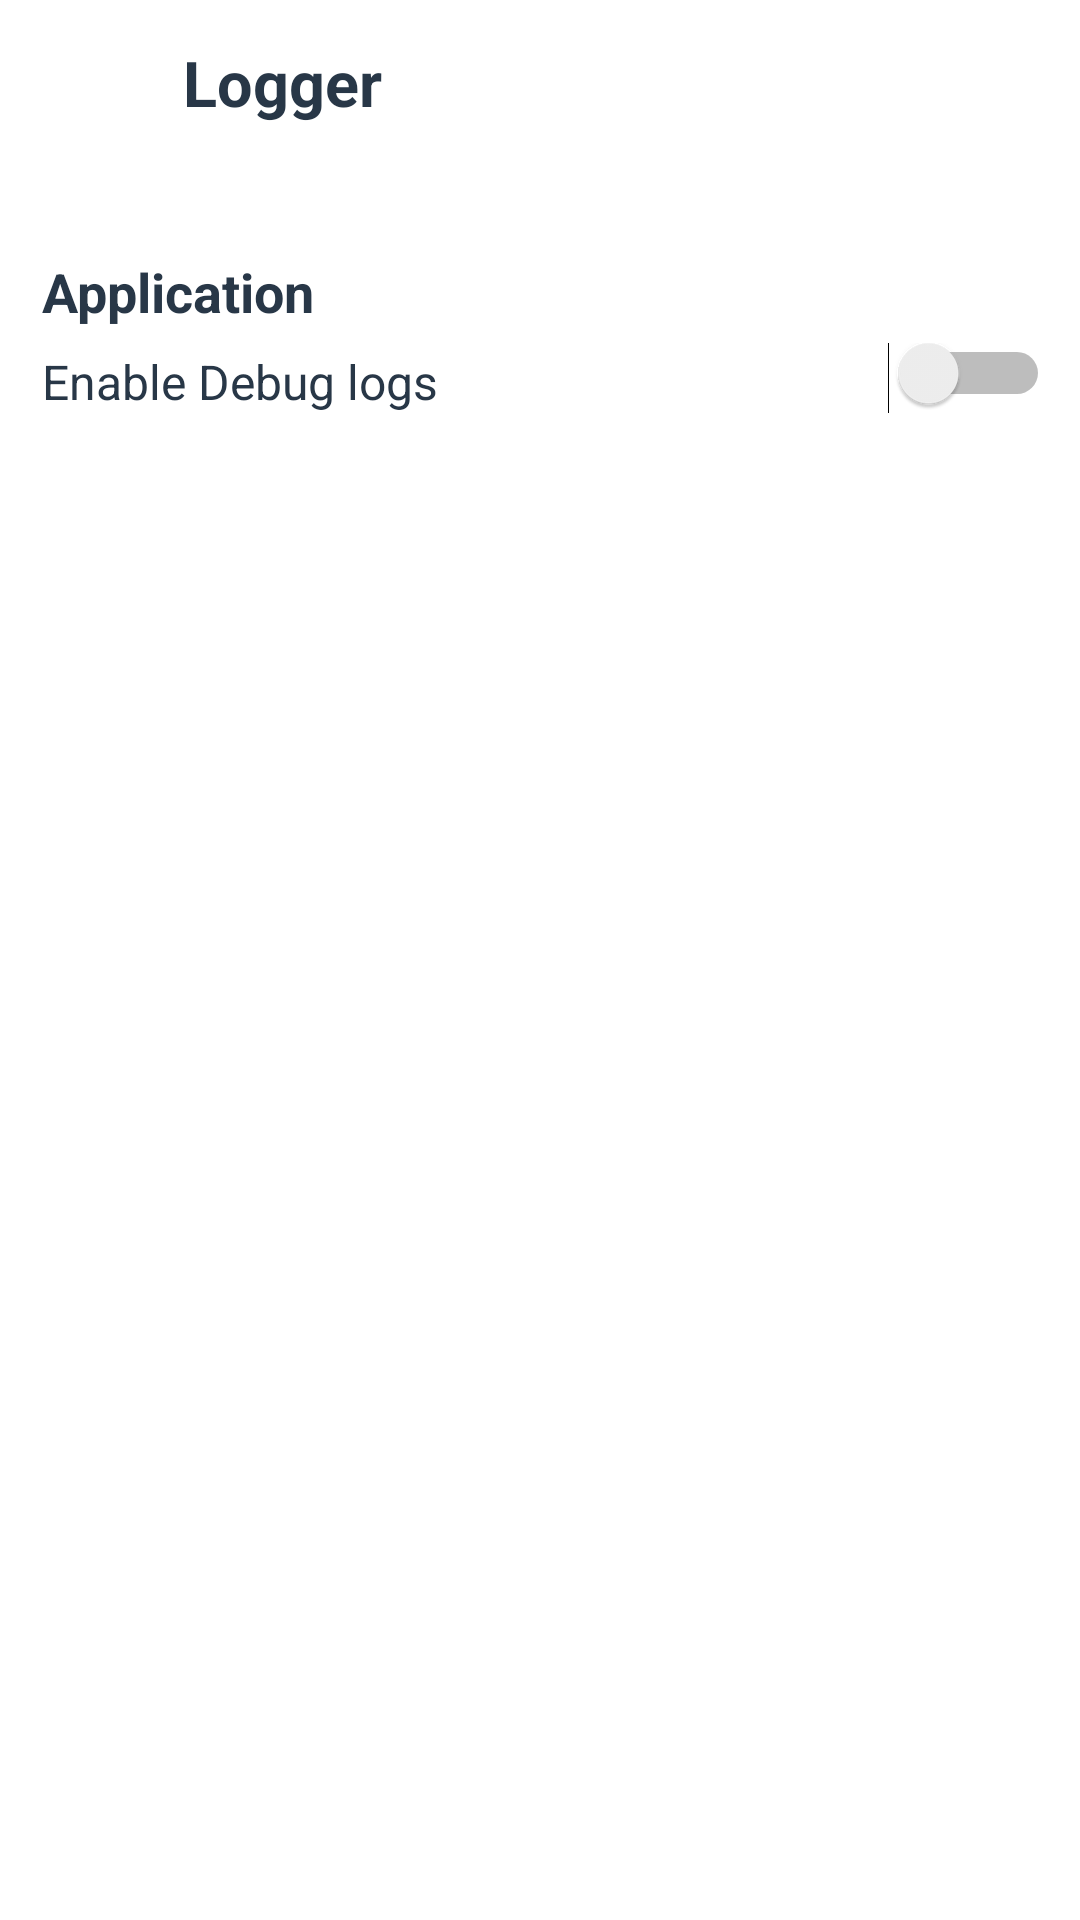

Layout XML and referenced resources for this Android screen:
<!-- AndroidManifest.xml: application theme AppTheme -->
<!-- res/layout/logger_fragment.xml -->
<?xml version="1.0" encoding="utf-8"?>
<ScrollView xmlns:android="http://schemas.android.com/apk/res/android"
    xmlns:app="http://schemas.android.com/apk/res-auto"
    xmlns:tools="http://schemas.android.com/tools"
    android:layout_width="match_parent"
    android:layout_height="match_parent"
    android:orientation="vertical"
    android:layout_marginBottom="240dp">

    <LinearLayout
        android:layout_width="match_parent"
        android:layout_height="wrap_content"
        android:orientation="vertical"
        >

<LinearLayout
    android:layout_width="match_parent"
    android:layout_height="wrap_content"
    android:orientation="horizontal"
    android:layout_marginTop="10dp">
        <ImageView
            android:id="@+id/logger_image"
            android:layout_width="35dp"
            android:layout_height="35dp"
            app:srcCompat="@drawable/loggingicon"
            android:layout_marginStart="12dp" />
        <TextView
            android:id="@+id/logger_textview"
            android:layout_width="wrap_content"
            android:layout_height="match_parent"
            android:layout_marginStart="14dp"
            android:layout_gravity="center"
            android:gravity="center"
            android:text="@string/Logger"
            android:textSize="21sp"
            android:textColor="#283747"
            android:textStyle="bold" />
</LinearLayout>
        <TextView
            android:id="@+id/applicationlogger_textview"
            android:layout_width="wrap_content"
            android:layout_height="wrap_content"
            android:layout_marginStart="14dp"
            android:layout_marginTop="40dp"
            android:text="@string/ApplicationLogger"
            android:textColor="#283747"
            android:textSize="18sp"
            android:textStyle="bold" />

        <RelativeLayout
            android:id="@+id/readerrelative_id"
            android:layout_width="fill_parent"
            android:layout_height="wrap_content"
            android:layout_marginTop="5dp">
            <TextView
                android:id="@+id/enablelogger_textview"
                android:layout_width="wrap_content"
                android:layout_height="wrap_content"
                android:layout_marginTop="2dp"
                android:text="@string/Enable"
                android:textSize="16sp"
                android:layout_marginStart="14dp"
                android:textColor="#283747"
                />

            <Switch
                android:id="@+id/enablelogger_switch"
                android:layout_width="wrap_content"
                android:layout_height="wrap_content"
                android:layout_alignBottom="@+id/enablelogger_textview"
                android:layout_alignParentEnd="true"
                android:layout_marginEnd="10dp"
                tools:ignore="UseSwitchCompatOrMaterialXml" />

        </RelativeLayout>
        <LinearLayout
            android:id="@+id/logs_retrieval_layout"
            android:layout_width="match_parent"
            android:layout_height="wrap_content"
            android:orientation="vertical"
            android:layout_marginStart="14dp"
            android:visibility="gone"
            >

        <TextView
            android:id="@+id/readerlogger_textview"
            android:layout_width="wrap_content"
            android:layout_height="wrap_content"
            android:textSize="18sp"
            android:textColor="#283747"
            android:textStyle="bold"
            android:layout_marginTop="10dp"
            android:text="@string/reader" />

            <TableRow
                android:id="@+id/tbl_row_real_time_logs"
                android:layout_width="match_parent"
                android:layout_height="wrap_content"
                android:layout_marginEnd="@dimen/default_padding_small"
                android:layout_marginTop="5dp">

                <TextView
                    android:layout_width="wrap_content"
                    android:layout_height="match_parent"
                    android:layout_weight="1"
                    android:gravity="start|center"
                    android:text="@string/Realtime"
                    android:textSize="16sp"
                    android:textColor="#283747"/>

                <androidx.appcompat.widget.AppCompatSpinner
                    android:id="@+id/spinner_real_time_logs"
                    style="@style/style_default_spinner"
                    android:layout_margin="0dp"
                    android:layout_weight="2"
                    />

            </TableRow>




      

            <Button
                android:id="@+id/retrievelogbutton"
                android:layout_width="match_parent"
                android:layout_height="match_parent"
                android:layout_marginTop="10dp"
                android:layout_marginEnd="20dp"
                android:layout_weight="1"
                android:text="@string/RetrieveInternalLogs"
                android:textSize="13sp"
                android:textStyle="bold"
                />

            <TextView
            android:id="@+id/export_log_heading_tv"
            android:layout_width="wrap_content"
            android:layout_height="wrap_content"
            android:text="@string/Export_Logs"
            android:textSize="18sp"
            android:textColor="#283747"
            android:textStyle="bold"
            android:layout_marginTop="10dp"
            android:visibility="visible" />

        <TextView
            android:id="@+id/export_logs_path_tv"
            android:layout_width="match_parent"
            android:layout_height="wrap_content"
            android:textSize="14sp"
            android:textColor="#283747"
            android:inputType="textPersonName"
            android:text="/sdcard/RfidLog.txt"
            android:layout_marginTop="10dp"
            android:maxLines="3"
            android:singleLine="false"
            android:scrollHorizontally="false"
            android:breakStrategy="simple"
            android:visibility="visible"
            />

            <Button
                android:id="@+id/export_button"
                android:layout_width="match_parent"
                android:layout_height="match_parent"
                android:layout_marginTop="10dp"
                android:layout_marginEnd="20dp"
                android:layout_weight="1"
                android:text="@string/export"
                android:textStyle="bold"
                android:textSize="13sp"
                android:visibility="visible"/>
        </LinearLayout>


        <EditText
            android:id="@+id/logcats_edittext"
            android:layout_width="0dp"
            android:layout_height="wrap_content"
            />
    </LinearLayout>

</ScrollView>
<!-- resources referenced by this layout -->
<resources>
  <string name="ApplicationLogger">Application</string>
  <string name="Enable">Enable Debug logs</string>
  <string name="Export_Logs">Export Logs</string>
  <string name="Logger">Logger</string>
  <string name="NGEErrorlogs">Enable NGE Error Logs</string>
  <string name="NGEEventlogs">Enable NGE Event Logs</string>
  <string name="NGEPacketlogs">Enable NGE packet Logs</string>
  <string name="Realtime">Enable real time Logs</string>
  <string name="RetrieveInternalLogs">Retrieve logs</string>
  <string name="export">Export</string>
  <string name="reader">Reader</string>
  <style name="style_default_spinner">
          <item name="android:textSize">@dimen/custom_spinner_font</item>
          <item name="android:layout_width">0dp</item>
          <item name="android:layout_height">wrap_content</item>
          <item name="android:layout_margin">10dp</item>
          <item name="android:gravity">center</item>
      </style>
  <style name="AppTheme" parent="Theme.MaterialComponents.Light.DarkActionBar">
          
          <item name="colorPrimary">@color/colorPrimary</item>
          <item name="colorPrimaryDark">@color/colorPrimaryDark</item>
          <item name="colorAccent">@color/colorAccent</item>
      </style>
  <!-- not gathered from this repository: default colours our renderer supplied (Android Studio template values) -->
  <color name="colorPrimary">#FF6200EE</color>
  <color name="colorPrimaryDark">#FF3700B3</color>
  <color name="colorAccent">#FF03DAC5</color>
</resources>
